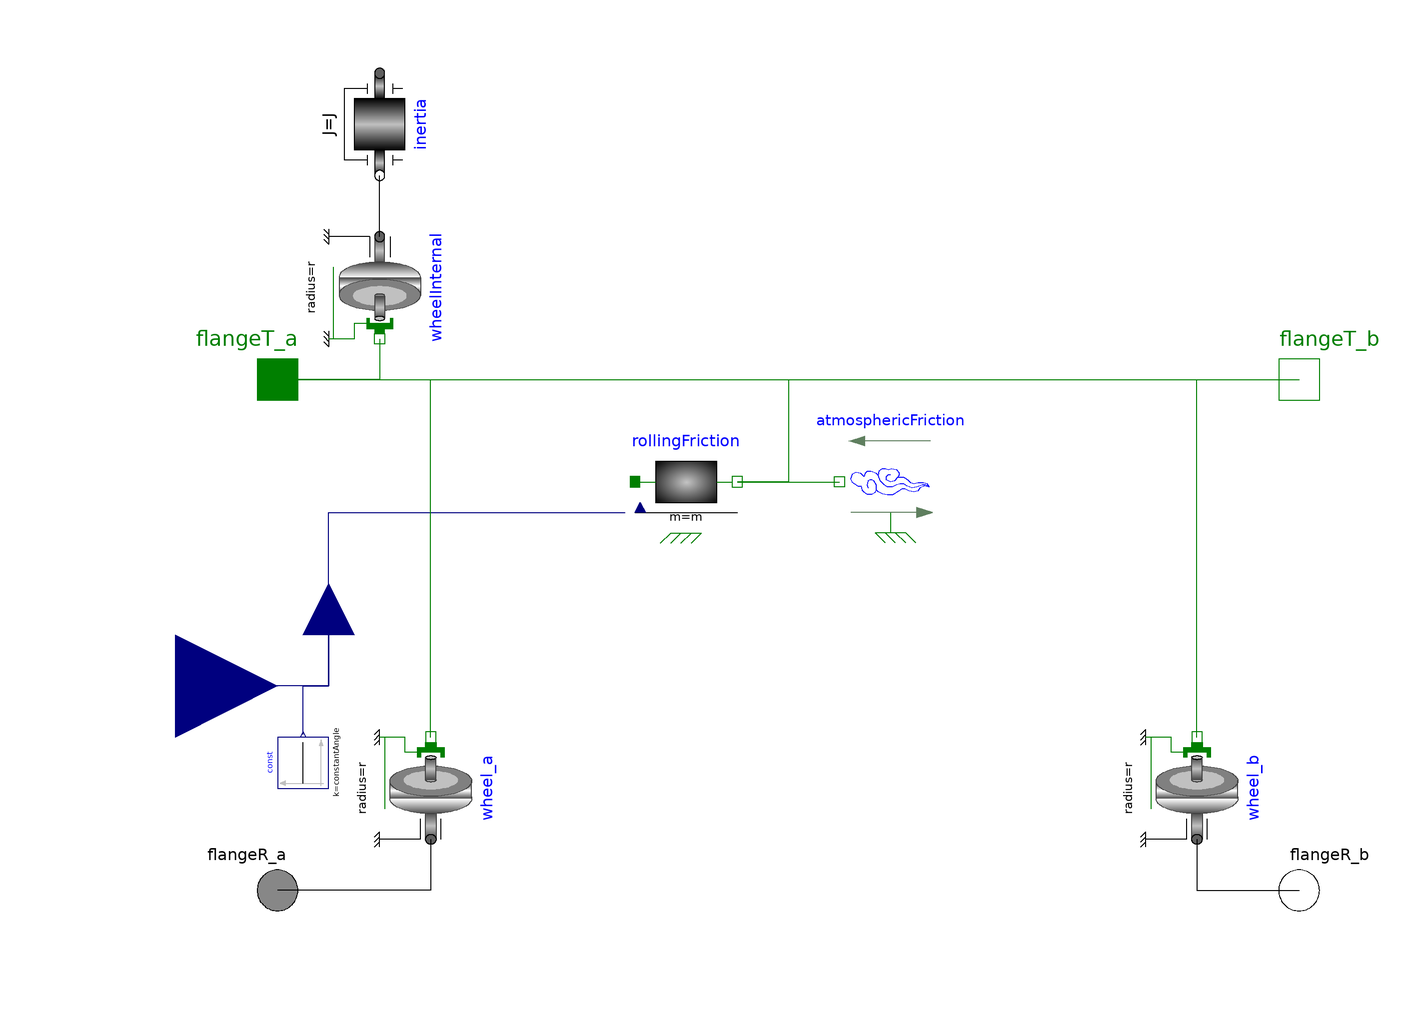

The component connection diagram of the Modelica model below, drawn from its own Placement and Line annotations.

partial model Vehicle "Partial vehicle with friction"

  extends ElectroMechanicalDrives.Interfaces.ConditionalAngle;
  parameter Modelica.SIunits.Density rho = 1.2 "Mass density of air" annotation(Dialog(group = "Ambient"));
  parameter Real mu = 0.02 "Rolling friction coefficient" annotation(Dialog(group = "Ambient"));
  parameter Modelica.SIunits.Area A = 3 "Area of cross section of vehicle" annotation(Dialog(group = "Vehicle"));
  parameter Real cx = 0.3 "Drag coefficient (cw in German)" annotation(Dialog(group = "Vehicle"));
  parameter Modelica.SIunits.Mass m = 1000 "Total mass of vehicle" annotation(Dialog(group = "Vehicle"));
  parameter Modelica.SIunits.Length r = 0.35 "Wheel radius" annotation(Dialog(group = "Vehicle"));
  parameter Real j = 0 "Relative mass increase due to rotating inertias" annotation(Dialog(group = "Vehicle"));
  parameter Modelica.SIunits.Velocity v_linear = 0.01 "Speed limit of constant rolling friction (do not change unless required)" annotation(Dialog(tab = "Tuning",groupImage="modelica://ElectroMechanicalDrives/Resources/Images/v_linear.png"));
  final parameter Modelica.SIunits.Inertia J = j * m * r ^ 2 "Total inertia with respect to wheel" annotation(Evaluate = true);
  Modelica.SIunits.Acceleration a "Vehicle acceleration";
  Modelica.SIunits.Velocity v "Vehicle velovity";
  Modelica.SIunits.Length s "Distance";
  Modelica.SIunits.AngularAcceleration alpha "Angular acceleration of wheel(s)";
  Modelica.SIunits.AngularVelocity w "Angular velocity of wheel(s)";
  Modelica.SIunits.Angle phi "Angul of wheel(s)";
  Modelica.SIunits.Force f_a = flangeT_a.f "Force of flangeT a";
  Modelica.SIunits.Force f_b = flangeT_b.f "Force of flangeT b";
  Modelica.SIunits.Force fRollingFriction = rollingFriction.f_friction "Rolling friction force";
  Modelica.SIunits.Force fAtmosphericFriction = atmosphericFriction.f "Atmospheric friction force";
  Modelica.SIunits.Force fTotalFriction = fRollingFriction + fAtmosphericFriction "Total rolling plus atmospeheric friction";
  Modelica.SIunits.Force fGradient = rollingFriction.f_gradient "Force cause by gradient";
  Modelica.SIunits.Power powerRollingFriction = fRollingFriction*v "Rolling friction power";
  Modelica.SIunits.Power powerAtmosphericFriction = fAtmosphericFriction*v "Atmospheric friction power";
  Modelica.SIunits.Power powerTotalFriction = fTotalFriction*v "Total friction power";
  Modelica.SIunits.Power powerGradient = fGradient*v "Power caused by gradient";
  Modelica.SIunits.Torque tau_a = flangeR_a.tau "Torque of flangeR_a";
  Modelica.SIunits.Torque tau_b = flangeR_b.tau "Torque of flangeR_b";

  Modelica.Mechanics.Translational.Interfaces.Flange_a flangeT_a "Left translational flange of vehicle" annotation (Placement(transformation(extent={{-110,-10},{-90,10}})));
  Modelica.Mechanics.Translational.Interfaces.Flange_b flangeT_b "Right translational flange of vehicle" annotation (Placement(transformation(extent={{90,-10},{110,10}})));
  Modelica.Mechanics.Rotational.Interfaces.Flange_a flangeR_a "Left rotational flange_a of wheel_a" annotation (Placement(transformation(extent={{-110,-110},{-90,-90}})));
  Modelica.Mechanics.Rotational.Interfaces.Flange_b flangeR_b "Right rotational flange_b of wheel_b" annotation (Placement(transformation(extent={{90,-110},{110,-90}})));

  ElectroMechanicalDrives.Components.Translational.AthmosphericFriction atmosphericFriction(final rho = rho, final A = A, final cx = cx) annotation(Placement(transformation(extent={{10,-10},{-10,10}},rotation=0,origin={20,-20})));
  ElectroMechanicalDrives.Components.Translational.MassFriction rollingFriction(final m = m, final mu = mu, final v_linear = v_linear,
    final useSupport=false,
    final useConstantAngle=useConstantAngle,
    final constantAngle=constantAngle)
    annotation(Placement(transformation(extent={{10,10},{-10,-10}},rotation=180,origin={-20,-20})));
  Modelica.Mechanics.Rotational.Components.IdealRollingWheel wheel_a(final radius=r) annotation (Placement(transformation(
        extent={{-10,10},{10,-10}},
        rotation=90,
        origin={-70,-80})));
  Modelica.Mechanics.Rotational.Components.Inertia inertia(final J = J) annotation(Placement(transformation(extent={{-10,-10},{10,10}},rotation=270,origin={-80,50})));

  Modelica.Mechanics.Rotational.Components.IdealRollingWheel wheelInternal(final radius=r)
    annotation (Placement(transformation(
        extent={{10,10},{-10,-10}},
        rotation=90,
        origin={-80,18})));
  Modelica.Mechanics.Rotational.Components.IdealRollingWheel wheel_b(final radius=r)
    annotation (Placement(transformation(
        extent={{-10,10},{10,-10}},
        rotation=90,
        origin={80,-80})));

equation
  s = flangeT_a.s;
  v = der(s);
  a = der(v);
  phi = flangeR_a.phi;
  w = der(phi);
  alpha = der(w);
  connect(wheelInternal.flangeR, inertia.flange_b)
    annotation (Line(points={{-80,28},{-80,40}},   color={0,0,0}));
  connect(wheelInternal.flangeT, flangeT_a)
    annotation (Line(points={{-80,8},{-80,0},{-100,0}},   color={0,127,0}));
  connect(wheel_a.flangeR, flangeR_a) annotation (Line(points={{-70,-90},{-70,-100},{-100,-100}},
                                                   color={0,0,0}));
  connect(angle, rollingFriction.variableAngle) annotation (Line(points={{-90,-50},
          {-90,-50},{-90,-26},{-32,-26}},                 color={0,0,127}));
  connect(wheel_b.flangeR, flangeR_b) annotation (Line(points={{80,-90},{80,-100},{100,-100}},
                                      color={0,0,0}));
  connect(flangeT_a, rollingFriction.flange_b) annotation (Line(points={{-100,0},
          {0,0},{0,-20},{-2,-20},{-10,-20}}, color={0,127,0}));
  connect(rollingFriction.flange_b, atmosphericFriction.flange)
    annotation (Line(points={{-10,-20},{0,-20},{10,-20}}, color={0,127,0}));
  connect(flangeT_a, flangeT_b)
    annotation (Line(points={{-100,0},{100,0},{100,0}}, color={0,127,0}));
  connect(wheel_a.flangeT, rollingFriction.flange_b) annotation (Line(points={{-70,-70},{-70,0},{0,0},{0,-20},{-10,-20}}, color={0,127,0}));
  connect(wheel_b.flangeT, flangeT_b) annotation (Line(points={{80,-70},{80,0},{100,0}}, color={0,127,0}));
  annotation(Diagram(coordinateSystem(preserveAspectRatio=false,   extent={{-100,
            -100},{100,100}})),                                                                                     Icon(coordinateSystem(preserveAspectRatio=false,   extent={{-100,
            -100},{100,100}}),                                                                                                    graphics={     Text(extent={{
              -150,150},{150,110}},                                                                                                                                                        lineColor = {0, 0, 255}, textString = "%name"),
        Ellipse(extent={{-120,-120},{-80,-80}}, lineColor={0,0,0},
          fillColor={255,255,255},
          fillPattern=FillPattern.Solid),
        Ellipse(extent={{80,-120},{120,-80}},   lineColor={0,0,0},
          fillColor={255,255,255},
          fillPattern=FillPattern.Solid),
        Rectangle(
          extent={{-100,-80},{102,-40}},
          lineColor={0,128,0},
          fillPattern=FillPattern.Sphere,
          fillColor={160,215,160})}),
    Documentation(info="<html>
</html>"));
end Vehicle;